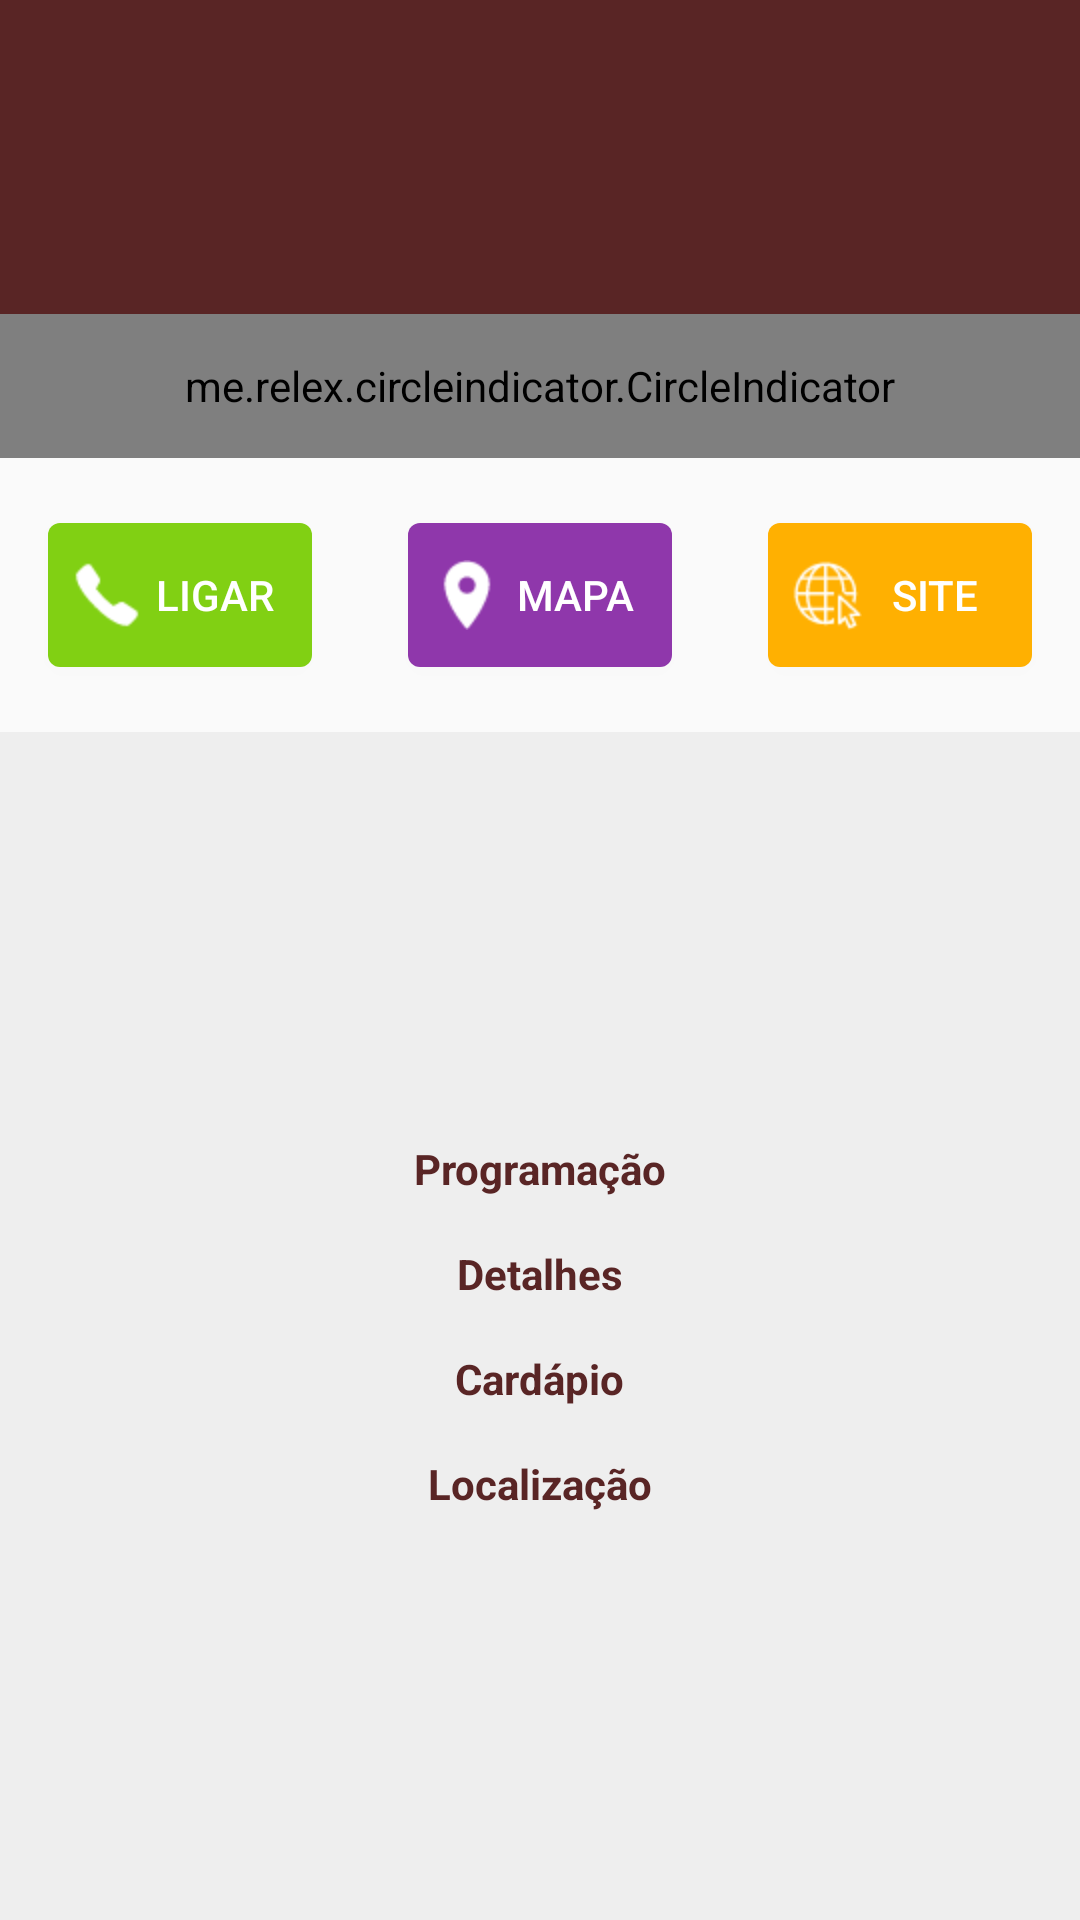

Layout XML and referenced resources for this Android screen:
<!-- AndroidManifest.xml: application theme AppThemeNoActionBarToolbar -->
<!-- res/layout/activity_detalhe_empresa.xml -->
<?xml version="1.0" encoding="utf-8"?>
<LinearLayout xmlns:android="http://schemas.android.com/apk/res/android"
    android:layout_width="match_parent"
    android:layout_height="match_parent"
    android:orientation="vertical"
    android:gravity="center">


    <RelativeLayout
        android:id="@+id/slide_img"
        android:layout_width="match_parent"
        android:layout_height="match_parent"
        android:background="#592525"
        android:layout_weight="4">
        <android.support.v4.view.ViewPager
            android:id="@+id/pager"
            android:layout_width="match_parent"
            android:layout_height="match_parent"
            android:layout_alignParentTop="true"/>
        <me.relex.circleindicator.CircleIndicator
            android:id="@+id/indicator"
            android:layout_width="match_parent"
            android:layout_height="48dp"
            android:layout_alignParentBottom="true"/>
    </RelativeLayout>


    <LinearLayout
        android:layout_width="match_parent"
        android:layout_height="match_parent"
        android:orientation="horizontal"
        android:layout_weight="4.5"
        android:gravity="center">
        <Button
            android:layout_width="wrap_content"
            android:layout_height="wrap_content"
            android:text="LIGAR"
            android:textColor="#fff"
            android:background="@drawable/buttom_guia_ligar"
            android:drawableLeft="@mipmap/telefone"
            android:layout_marginRight="32dp"
            android:paddingLeft="8dp"
            android:paddingRight="8dp"/>
        <Button
            android:layout_width="wrap_content"
            android:layout_height="wrap_content"
            android:text="MAPA"
            android:textColor="#fff"
            android:drawableLeft="@mipmap/localizacao_guia"
            android:paddingLeft="8dp"
            android:paddingRight="8dp"
            android:background="@drawable/buttom_guia_mapa"/>
        <Button
            android:layout_width="wrap_content"
            android:layout_height="wrap_content"
            android:text="SITE"
            android:textColor="#fff"
            android:drawableLeft="@mipmap/internet"
            android:paddingRight="8dp"
            android:paddingLeft="8dp"
            android:background="@drawable/buttom_guia_site"
            android:layout_marginLeft="32dp"/>

    </LinearLayout>

    <LinearLayout
        android:layout_width="match_parent"
        android:layout_height="match_parent"
        android:orientation="vertical"
        android:layout_weight="2"
        android:gravity="center"
        android:background="#EEEEEE">
        <TextView
            android:layout_width="wrap_content"
            android:layout_height="wrap_content"
            android:text="Programação"
            android:textStyle="bold"
            android:textColor="@color/colorPrimary"
            android:layout_marginBottom="16dp"/>
        <TextView
            android:layout_width="wrap_content"
            android:layout_height="wrap_content"
            android:text="Detalhes"
            android:textStyle="bold"
            android:textColor="@color/colorPrimary"
            android:layout_marginBottom="16dp"/>
        <TextView
            android:layout_width="wrap_content"
            android:layout_height="wrap_content"
            android:text="Cardápio"
            android:textStyle="bold"
            android:textColor="@color/colorPrimary"
            android:layout_marginBottom="16dp"/>
        <TextView
            android:layout_width="wrap_content"
            android:layout_height="wrap_content"
            android:text="Localização"
            android:textStyle="bold"
            android:textColor="@color/colorPrimary"/>
    </LinearLayout>

</LinearLayout>
<!-- resources referenced by this layout -->
<resources>
  <color name="colorPrimary">#592525</color>
  <!-- drawable buttom_guia_ligar (drawable) -->
  <?xml version="1.0" encoding="utf-8"?>
  <selector xmlns:android="http://schemas.android.com/apk/res/android">
      <item android:state_pressed="true">
          <shape xmlns:android="http://schemas.android.com/apk/res/android">
              <corners android:radius="4dp" />
              <solid android:color="#FAFAFA" />
          </shape>
      </item>
  
      <item android:state_focused="true">
          <shape xmlns:android="http://schemas.android.com/apk/res/android">
              <corners android:radius="4dp" />
              <solid android:color="#FAFAFA" />
          </shape>
      </item>
  
      <item>
          <shape xmlns:android="http://schemas.android.com/apk/res/android">
              <corners android:radius="4dp" />
              <solid android:color="#81D013" />
  
          </shape>
      </item>
  </selector>
  <!-- drawable buttom_guia_mapa (drawable) -->
  <?xml version="1.0" encoding="utf-8"?>
  <selector xmlns:android="http://schemas.android.com/apk/res/android">
      <item android:state_pressed="true">
          <shape xmlns:android="http://schemas.android.com/apk/res/android">
              <corners android:radius="4dp" />
              <solid android:color="#FAFAFA" />
          </shape>
      </item>
  
      <item android:state_focused="true">
          <shape xmlns:android="http://schemas.android.com/apk/res/android">
              <corners android:radius="4dp" />
              <solid android:color="#FAFAFA" />
          </shape>
      </item>
  
      <item>
          <shape xmlns:android="http://schemas.android.com/apk/res/android">
              <corners android:radius="4dp" />
              <solid android:color="#8F37AB" />
  
          </shape>
      </item>
  </selector>
  <!-- drawable buttom_guia_site (drawable) -->
  <?xml version="1.0" encoding="utf-8"?>
  <selector xmlns:android="http://schemas.android.com/apk/res/android">
      <item android:state_pressed="true">
          <shape xmlns:android="http://schemas.android.com/apk/res/android">
              <corners android:radius="4dp" />
              <solid android:color="#FAFAFA" />
          </shape>
      </item>
  
      <item android:state_focused="true">
          <shape xmlns:android="http://schemas.android.com/apk/res/android">
              <corners android:radius="4dp" />
              <solid android:color="#FAFAFA" />
          </shape>
      </item>
  
      <item>
          <shape xmlns:android="http://schemas.android.com/apk/res/android">
              <corners android:radius="4dp" />
              <solid android:color="#FFB001" />
  
          </shape>
      </item>
  </selector>
  <!-- mipmap internet: png bitmap (mipmap-hdpi, 1064 bytes) -->
  <!-- mipmap localizacao_guia: png bitmap (mipmap-hdpi, 622 bytes) -->
  <!-- mipmap telefone: png bitmap (mipmap-hdpi, 560 bytes) -->
  <style name="AppThemeNoActionBarToolbar" parent="Theme.AppCompat.Light.NoActionBar">
  
          <item name="colorPrimary">@color/colorPrimary</item>
          <item name="colorPrimaryDark">@color/colorPrimaryDark</item>
          <item name="colorAccent">@color/colorAccent</item>
  
          <item name="android:textColorPrimary">#555555</item>
          <item name="android:textColorSecondary">#777777</item>
  
          <item name="android:windowNoTitle">true</item>
          <item name="windowActionBar">false</item>
  
          <item name="drawerArrowStyle">@style/DrawerArrowStyle</item>
  
          <item name="actionMenuTextColor">#FFFFFF</item>
          <item name="android:actionMenuTextColor">#FFFFFF</item>
  
          <item name="searchViewStyle">@style/SearchViewMy</item>
  
      </style>
  <color name="colorPrimaryDark">#592525</color>
  <color name="colorAccent">#592525</color>
  <style name="DrawerArrowStyle" parent="Widget.AppCompat.DrawerArrowToggle">
          <item name="spinBars">true</item>
          <item name="color">#FFFFFF</item>
      </style>
  <style name="SearchViewMy" parent="Widget.AppCompat.Light.SearchView">
          <item name="searchHintIcon">@null</item>
      </style>
</resources>
